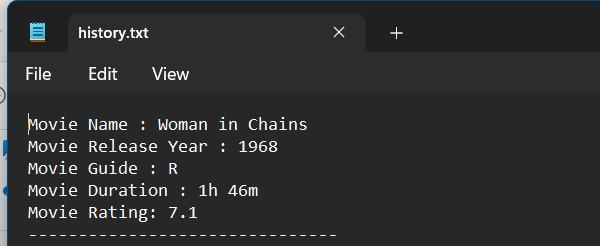
Task: A Process that open the imdb website on a new chrome session , asks the user for a movie to get it's information and and displays it to the user and repeat the process as many times as needed then stores all result on a txt file.
Workflow: Open and save to notepad

Step 1: Attach Window 'notepad.exe history.txt' in window 'history.txt - Notepad' (notepad.exe)
